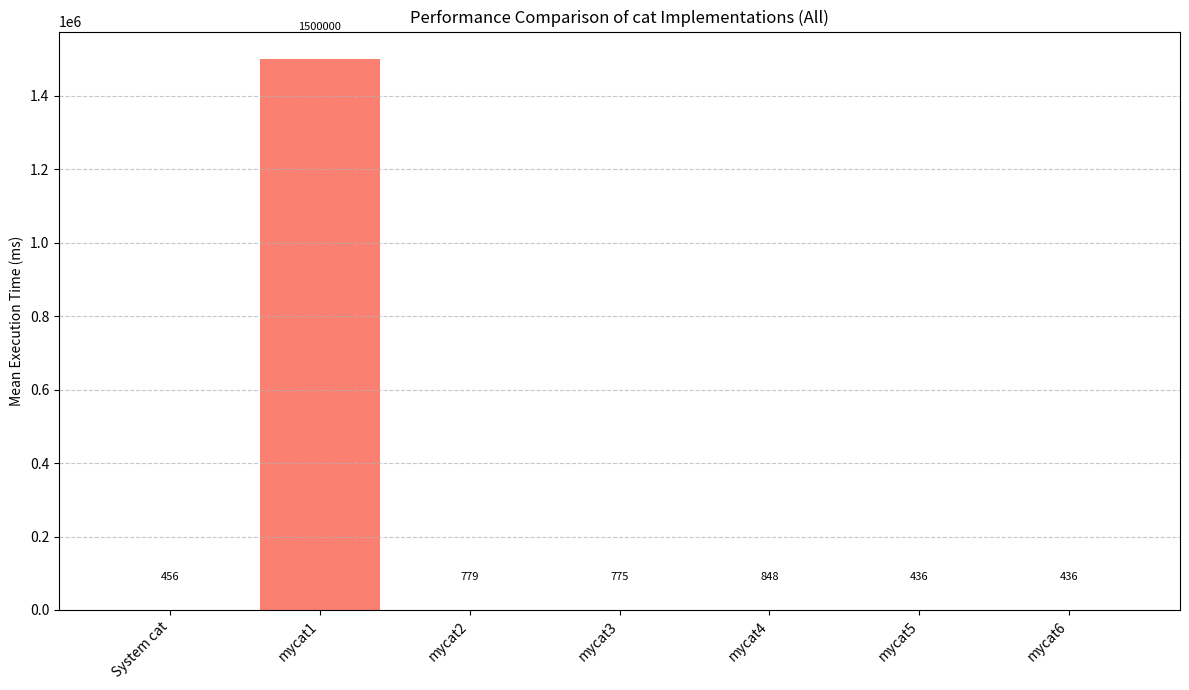
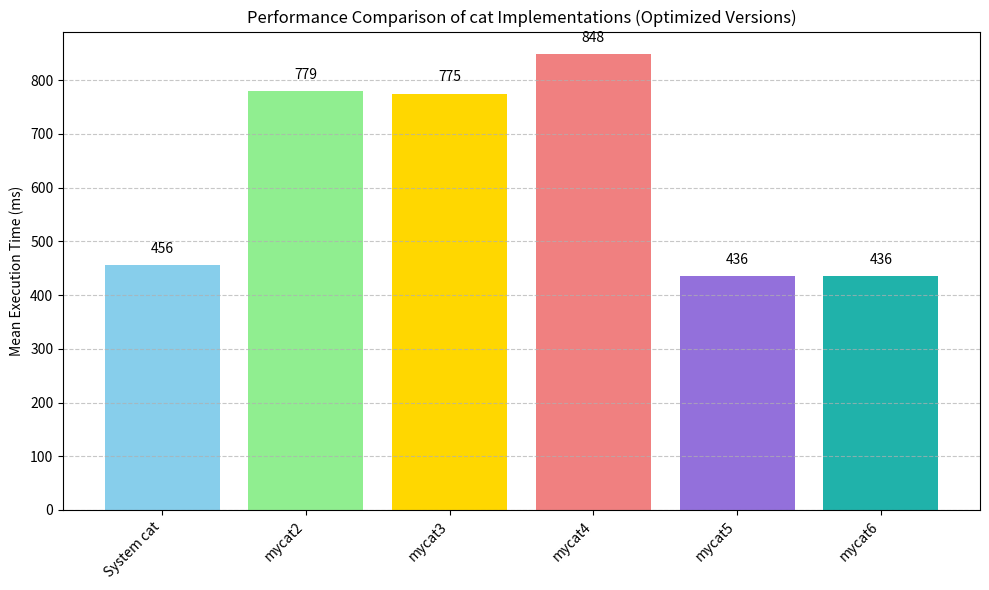

Reproduce these figures in Python, in order.
import matplotlib.pyplot as plt
import numpy as np

# --- REPLACE WITH YOUR ACTUAL MEASURED MEAN TIMES IN MILLISECONDS ---
programs = ['System cat', 'mycat1', 'mycat2', 'mycat3', 'mycat4', 'mycat5', 'mycat6']
# Times in milliseconds for better scale on y-axis if mycat1 is included
times_ms = [
    456,      # System cat
    1500000,  # mycat1 (char-by-char)
    779,      # mycat2 (page-size buffer)
    775,      # mycat3 (aligned page-size buffer)
    848,      # mycat4 (fs_block_size aware, aligned)
    436,      # mycat5 (256KB buffer, aligned) - EXAMPLE, use your value
    436       # mycat6 (256KB buffer, aligned, fadvise) - EXAMPLE, use your value
]
# --- END OF DATA TO REPLACE ---

# If mycat1's time is excessively large, it will dwarf other bars.
# Consider plotting two charts: one with all, one without mycat1 for better detail.

# Plot 1: All programs
plt.figure(figsize=(12, 7))
bars = plt.bar(programs, times_ms, color=['skyblue', 'salmon', 'lightgreen', 'gold', 'lightcoral', 'mediumpurple', 'lightseagreen'])
plt.ylabel('Mean Execution Time (ms)')
plt.title('Performance Comparison of cat Implementations (All)')
plt.xticks(rotation=45, ha="right")
plt.grid(axis='y', linestyle='--', alpha=0.7)

# Add text labels on bars
for bar in bars:
    yval = bar.get_height()
    plt.text(bar.get_x() + bar.get_width()/2.0, yval + 0.05 * max(times_ms), f'{yval:.0f}', ha='center', va='bottom', fontsize=8)

plt.tight_layout()
plt.savefig('mycat_performance_all.png')
print("Plot 'mycat_performance_all.png' saved.")
# plt.show()

# Plot 2: Excluding mycat1 for better detail on optimized versions
programs_optimized = programs[0:1] + programs[2:] # System cat + mycat2 onwards
times_ms_optimized = times_ms[0:1] + times_ms[2:]

plt.figure(figsize=(10, 6))
bars_optimized = plt.bar(programs_optimized, times_ms_optimized, color=['skyblue', 'lightgreen', 'gold', 'lightcoral', 'mediumpurple', 'lightseagreen'])
plt.ylabel('Mean Execution Time (ms)')
plt.title('Performance Comparison of cat Implementations (Optimized Versions)')
plt.xticks(rotation=45, ha="right")
plt.grid(axis='y', linestyle='--', alpha=0.7)

# Add text labels on bars for the optimized plot
for bar in bars_optimized:
    yval = bar.get_height()
    plt.text(bar.get_x() + bar.get_width()/2.0, yval + 0.02 * max(times_ms_optimized), f'{yval:.0f}', ha='center', va='bottom')

plt.tight_layout()
plt.savefig('mycat_performance_optimized.png')
print("Plot 'mycat_performance_optimized.png' saved.")
# plt.show()